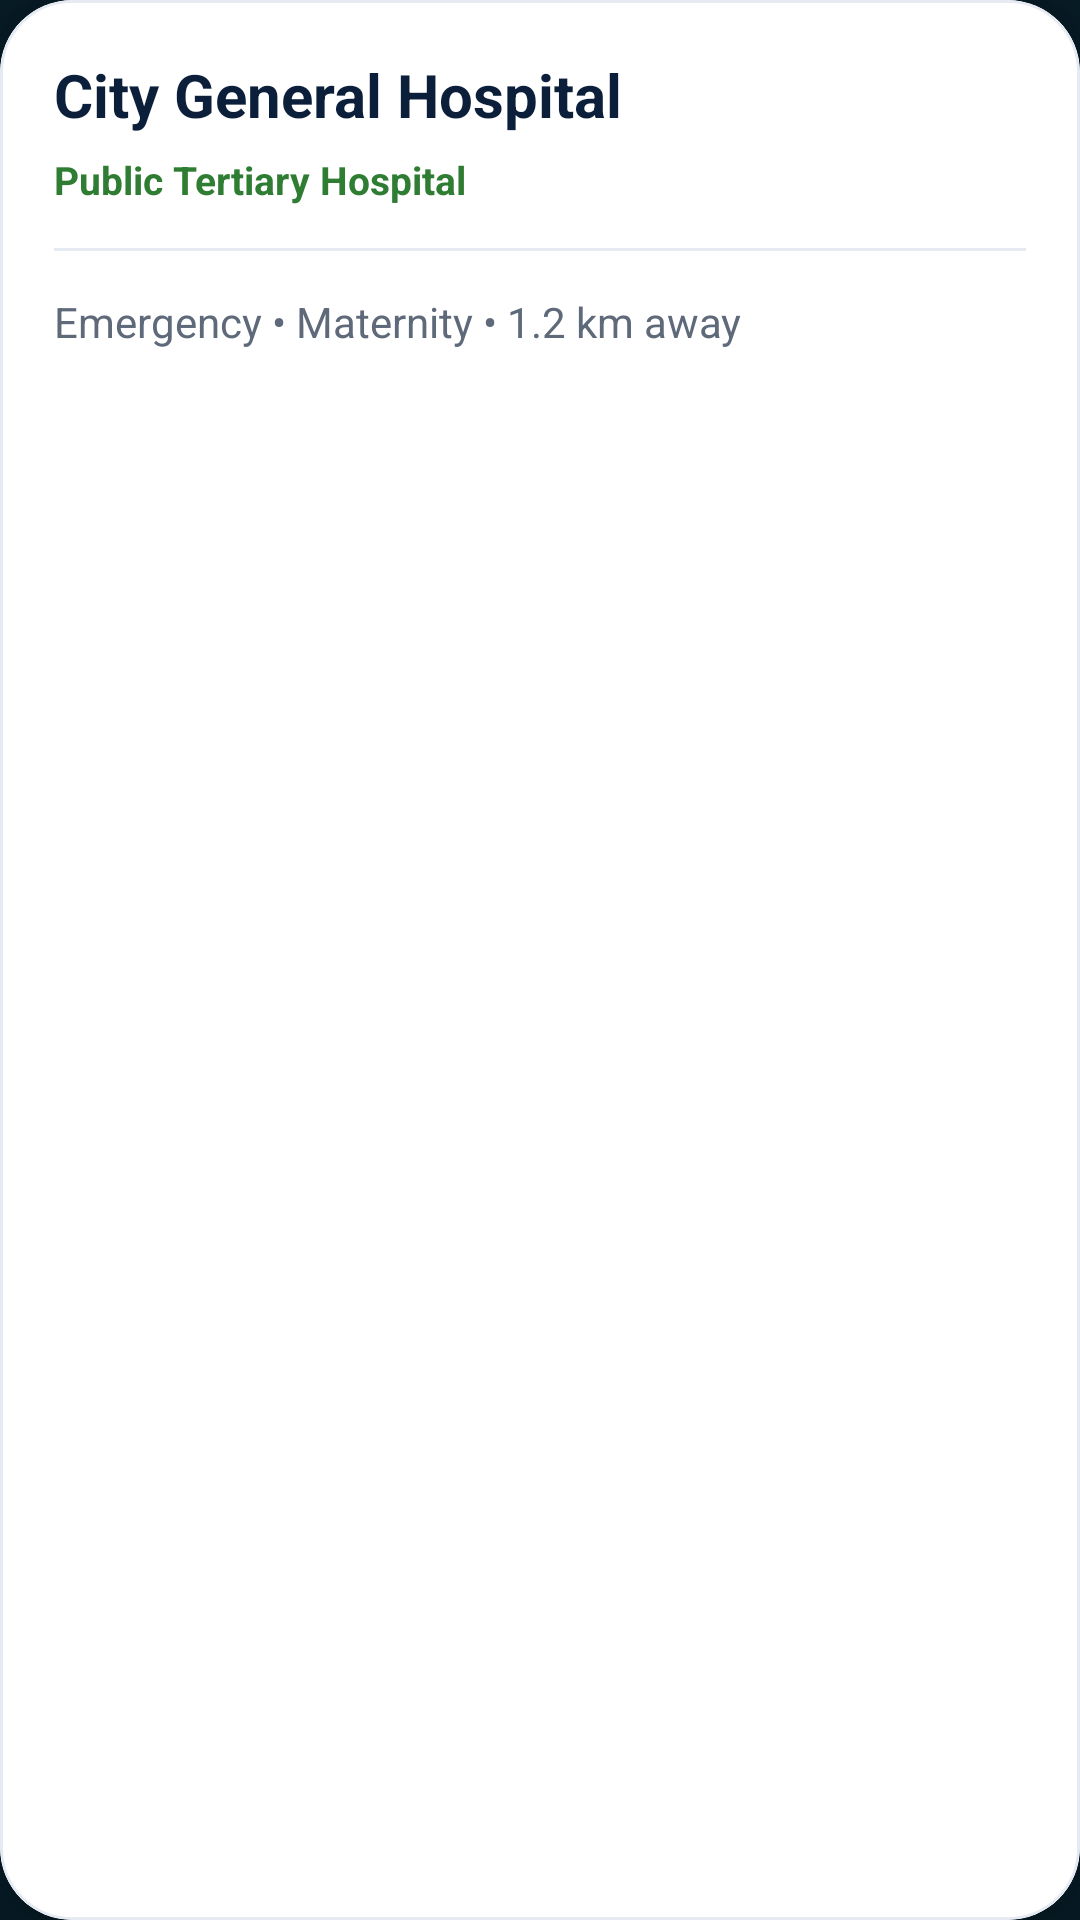

Write the Android layout XML for this screen, with the resource values it uses.
<!-- AndroidManifest.xml: application theme Theme.Zealth -->
<!-- res/layout/bottom_sheet_facility.xml -->
<?xml version="1.0" encoding="utf-8"?>
<com.google.android.material.card.MaterialCardView
    xmlns:android="http://schemas.android.com/apk/res/android"
    xmlns:app="http://schemas.android.com/apk/res-auto"
    android:layout_width="match_parent"
    android:layout_height="wrap_content"
    android:layout_margin="12dp"
    app:cardCornerRadius="24dp"
    app:cardElevation="12dp"
    app:strokeWidth="1dp"
    app:strokeColor="#E6EAF2"
    app:cardBackgroundColor="#FFFFFF">

    <LinearLayout
        android:layout_width="match_parent"
        android:layout_height="wrap_content"
        android:orientation="vertical"
        android:padding="18dp">

        <TextView
            android:id="@+id/facilityName"
            android:layout_width="match_parent"
            android:layout_height="wrap_content"
            android:text="City General Hospital"
            android:textColor="#0B1F3A"
            android:textSize="20sp"
            android:textStyle="bold"/>

        <TextView
            android:id="@+id/facilityType"
            android:layout_width="match_parent"
            android:layout_height="wrap_content"
            android:layout_marginTop="6dp"
            android:text="Public Tertiary Hospital"
            android:textColor="#2E7D32"
            android:textSize="13sp"
            android:textStyle="bold"/>

        <View
            android:layout_width="match_parent"
            android:layout_height="1dp"
            android:layout_marginTop="14dp"
            android:layout_marginBottom="14dp"
            android:background="#E6EAF2"/>

        <TextView
            android:id="@+id/facilityServices"
            android:layout_width="match_parent"
            android:layout_height="wrap_content"
            android:text="Emergency • Maternity • 1.2 km away"
            android:textColor="#5E6A7A"
            android:textSize="14sp"
            android:lineSpacingExtra="2dp"/>

    </LinearLayout>
</com.google.android.material.card.MaterialCardView>
<!-- resources referenced by this layout -->
<resources>
  <color name="zealth_primary">#0B5FA5</color>
  <color name="zealth_primary_variant">#084B83</color>
  <color name="zealth_on_primary">#FFFFFF</color>
  <color name="zealth_secondary">#0EA5E9</color>
  <color name="zealth_secondary_variant">#0284C7</color>
  <color name="zealth_on_secondary">#FFFFFF</color>
  <color name="zealth_background">#071C26</color>
  <color name="zealth_surface">#FFFFFFFF</color>
  <color name="zealth_on_surface">#0B1F2A</color>
  <color name="zealth_error">#D32F2F</color>
  <color name="zealth_primary_22">#380B5FA5</color>
  <style name="ThemeOverlay.Zealth.MaterialAlertDialog" parent="ThemeOverlay.MaterialComponents.MaterialAlertDialog">
          <item name="android:background">@drawable/bg_zealth_dialog</item>
          <item name="buttonBarPositiveButtonStyle">@style/Widget.Zealth.DialogButton</item>
          <item name="buttonBarNegativeButtonStyle">@style/Widget.Zealth.DialogButton</item>
      </style>
  <style name="Widget.Zealth.TextField" parent="Widget.MaterialComponents.TextInputLayout.OutlinedBox">
          <item name="boxCornerRadiusTopStart">16dp</item>
          <item name="boxCornerRadiusTopEnd">16dp</item>
          <item name="boxCornerRadiusBottomStart">16dp</item>
          <item name="boxCornerRadiusBottomEnd">16dp</item>
  
          <item name="boxStrokeColor">@color/zealth_outline</item>
          <item name="boxStrokeWidth">1dp</item>
          <item name="boxStrokeWidthFocused">2dp</item>
  
          <item name="boxBackgroundColor">@color/zealth_surface_88</item>
  
          <item name="hintTextColor">@color/zealth_on_surface_variant</item>
  
          <item name="startIconTint">@color/zealth_primary</item>
          <item name="endIconTint">@color/zealth_primary</item>
      </style>
  <!-- drawable bg_zealth_dialog (drawable) -->
  <?xml version="1.0" encoding="utf-8"?>
  <shape xmlns:android="http://schemas.android.com/apk/res/android">
      <solid android:color="@color/zealth_surface"/>
      <corners android:radius="18dp"/>
      <stroke
          android:width="1dp"
          android:color="@color/zealth_outline"/>
  </shape>
  <style name="Widget.Zealth.DialogButton" parent="Widget.MaterialComponents.Button.TextButton.Dialog">
          <item name="android:textAllCaps">false</item>
          <item name="android:textStyle">bold</item>
  
          <item name="backgroundTint">@color/zealth_surface_variant</item>
          <item name="strokeColor">@color/zealth_outline</item>
          <item name="strokeWidth">1dp</item>
          <item name="cornerRadius">14dp</item>
  
          <item name="android:textColor">@color/zealth_primary</item>
  
          <item name="android:insetLeft">0dp</item>
          <item name="android:insetRight">0dp</item>
          <item name="android:insetTop">0dp</item>
          <item name="android:insetBottom">0dp</item>
      </style>
  <color name="zealth_outline">#66FFFFFF</color>
  <color name="zealth_surface_88">#E0FFFFFF</color>
  <color name="zealth_on_surface_variant">#415A67</color>
  <color name="zealth_surface_variant">#CCF2F7FF</color>
</resources>
